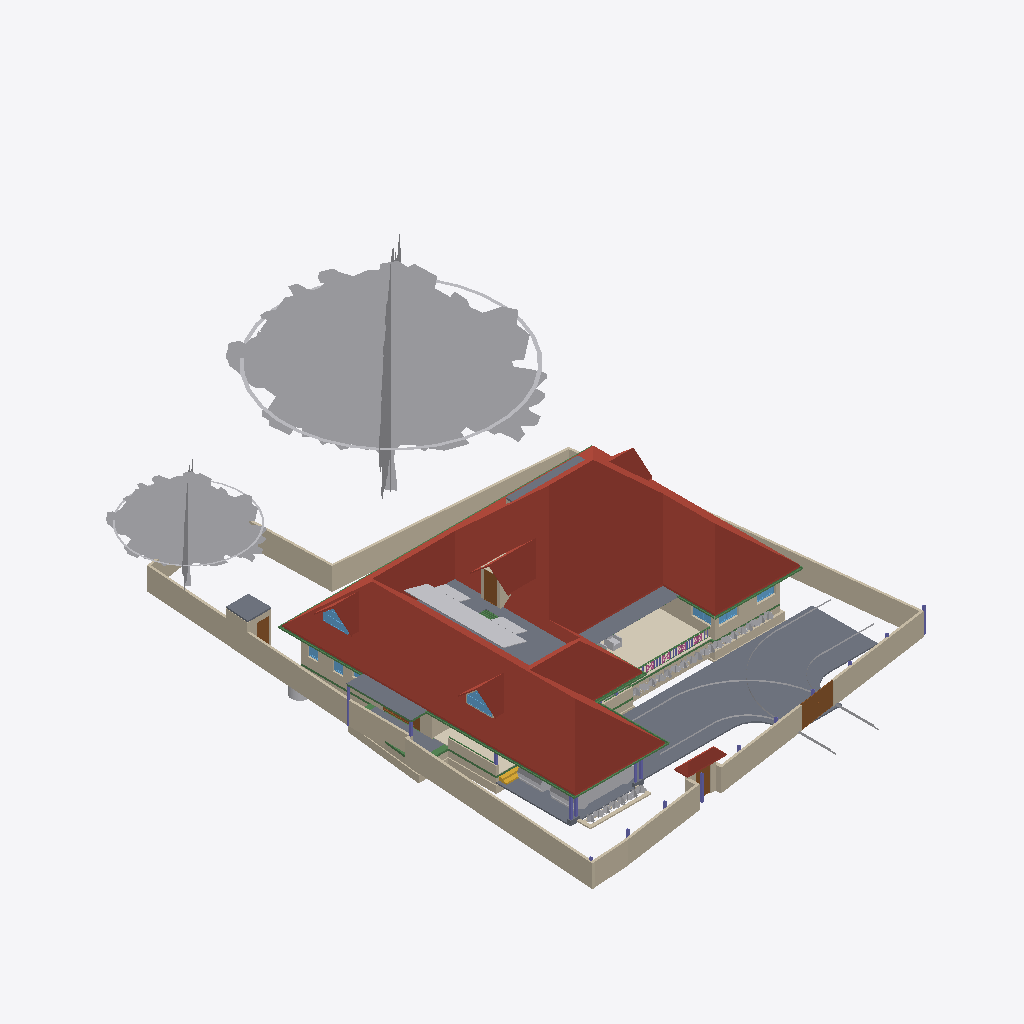
Isometric view of an IFC building model (IFC-SPF (STEP), schema IFC4X3, length unit metre), seen from the south-west, elements coloured by IFC class: 49 walls (beige), 46 other elements (light grey), 24 beams (green), 10 slabs (grey), 10 columns (violet), 7 windows (light blue), 6 roofs (red-brown), 5 doors (brown), 4 railings (pink), 1 covering (cream), 1 stair flight (yellow).
Extent 31.2 m × 45.0 m × 17.1 m (x, y, z). Storeys (7): Footing at -0.87 m; 00 at 0.00 m; GF at 0.45 m; GF Lintel at 2.55 m; FF at 3.45 m; GF-E at 3.45 m; FFtop at 5.70 m. Elements (816): 267 IfcWall, 192 IfcBeam, 69 IfcFurniture, 55 IfcColumn, 31 IfcWindow, 29 IfcGeographicElement, 27 IfcDoor, 23 IfcSlab, 18 IfcSanitaryTerminal, 14 IfcCovering, 14 IfcElectricAppliance, 12 IfcEarthworksFill.

HEADER;
FILE_DESCRIPTION(('ViewDefinition[DesignTransferView]'),'2;1');
FILE_NAME('Sreekesh.ifc','2025-06-14T11:27:06+05:30',(),(),'IfcOpenShell 0.8.3-alpha250613','Bonsai 0.8.3-alpha250613-9b8357c','Nobody');
FILE_SCHEMA(('IFC4X3'));
ENDSEC;
DATA;
#1=IFCPROJECT('0aPvmvJuf5owphcfiKWAsN',$,'My Project',$,$,$,$,(#14,#26),#9);
#30=IFCSITE('3jTVXq97zE2OZTfzZH9iYT',$,'My Site',$,$,#53,$,$,$,$,$,$,$,$);
#211744=IFCSITE('2pH2ecD1v9bgK8psTEcl$_',$,'Site',$,$,#211760,#211754,$,$,$,$,$,$,$);
#36=IFCBUILDING('3Bt1MypEf4fuqFfshm9kTs',$,'My Building',$,$,#59,$,$,$,$,$,$);
#333137=IFCBUILDING('2u05Cn$TD6OPdaLJzvNsxO',$,'GFWall',$,$,#333157,$,$,$,$,$,$);
#339211=IFCBUILDING('002Xt49mzDahM74jmffgUi',$,'GF-P',$,$,#339231,$,$,$,$,$,$);
#42=IFCBUILDINGSTOREY('3Yt8GBe1vE1Byt_$JKaQnQ',$,'GF',$,$,#7313,$,$,$,$);
#8023=IFCBUILDINGSTOREY('3LNq90aff4Xhn4xfthWyFx',$,'00',$,$,#8039,$,$,$,$);
#71986=IFCBUILDINGSTOREY('1ZF$IMkzjA5efl8XVVA8ry',$,'FFtop',$,$,#72046,$,$,$,$);
#72129=IFCBUILDINGSTOREY('1Nt2vvvNTB5u0X$NIke4ti',$,'GF Lintel',$,$,#280967,$,$,$,$);
#83382=IFCBUILDINGSTOREY('2do7yjy$r1eOSN7_GxsK9f',$,'FF',$,$,#83409,$,$,$,$);
#301077=IFCBUILDINGSTOREY('1n3LFyF6X708Cvo1r86gbR',$,'Footing',$,$,#301097,$,$,$,$);
#340744=IFCBUILDINGSTOREY('0$aAKYJlj1sB8ELKRxTL7n',$,'GF-E',$,$,#340770,$,$,$,$);
#286154=IFCROOF('2YQzS8qNnFqRTnIlyQr$6O',$,'Roof',$,$,#340348,#286162,$,.HIP_ROOF.);
#158109=IFCGEOGRAPHICELEMENT('1ICn9VC11DLu$jSeyjW6na',$,'GeographicElement',$,$,#159277,#158141,$,$);
#116871=IFCSLAB('1D4i_90s56vAIuoe4hq8Xo',$,'Slab',$,$,#189037,#116882,$,$);
#158156=IFCGEOGRAPHICELEMENT('2JlHSkVhjCZPlJyc1W8A6K',$,'GeographicElement',$,$,#159282,#158188,$,$);
#285749=IFCWALL('23M4dZECv7RPP4RWKkyrhY',$,'Wall.082',$,$,#286025,#285760,$,$);
#65997=IFCWALL('1DC2$ngnnDR8Q9h6mAR0js',$,'Wall',$,$,#345521,#66003,$,$);
#222195=IFCWALL('2ixJvC9dH599amejUM2w6G',$,'Wall',$,$,#293165,#222215,$,$);
#345031=IFCCOVERING('3RPlCoLTXEkg2LQ5VmhLHT',$,'Covering',$,$,#345237,#345042,$,$);
#66022=IFCWALL('2FUeR5sFb9uwjJGdeVWABU',$,'Wall',$,$,#212658,#66028,$,$);
#226167=IFCWALL('1JVywoPUH41xuuLQv_Mf23',$,'Wall.082',$,$,#226244,#226178,$,$);
#5763=IFCSLAB('2k1_QIQ_vEheGYBKPFgtqG',$,'Slab',$,$,#339798,#5774,$,$);
#65878=IFCWALL('1RxXXtAKb3$uqm3spal5Ab',$,'Wall.049',$,$,#212025,#65884,$,$);
#110356=IFCWALL('3Jc2L501zCIf2lBfrewdbK',$,'Wall',$,$,#292962,#110367,$,$);
#345472=IFCWALL('0yhntx_XHBtOwqFxJIUy0e',$,'Wall.082',$,$,#345566,#345483,$,$);
#189038=IFCSLAB('2JYu6QrLL0QvzbDq4KPxbf',$,'Slab',$,$,#189091,#189049,$,$);
#219358=IFCROOF('2NvTBbesP9PgYEhMlxRBaG',$,'Roof',$,$,#219414,#219392,$,.GABLE_ROOF.);
#106476=IFCSLAB('3SWoLdiHLDExF96lrfPbJY',$,'Slab',$,$,#280977,#106487,$,$);
#285691=IFCWALL('3FXX66X1H7gQUhINB1ZqHj',$,'Wall.082',$,$,#285831,#285702,$,$);
#2872=IFCWALL('0VICnwrYLCM9IhHcjSiD9g',$,'Wall',$,$,#333268,#2879,$,$);
#106448=IFCSLAB('1GhnzeWbD1FR$mVw6S$mla',$,'Slab',$,$,#280972,#106464,$,$);
#3151=IFCWALL('2frHB1bR9FtP23RXamn7Ko',$,'Wall',$,$,#333488,#3162,$,$);
#146729=IFCVEHICLE('0zRPRsukT96P6cuFPGiKs1',$,'Vehicle',$,$,#189086,#146742,$,$);
#109955=IFCWALL('0m53cJKujAOwiy8OxGf4Uf',$,'Wall',$,$,#212433,#109966,$,$);
#218560=IFCROOF('2C1nQ2OAXBdxxnXR0n9JKC',$,'Roof',$,$,#218716,#218594,$,.GABLE_ROOF.);
#116735=IFCDOOR('1dZUIR_mr60wAZddeiCYTI',$,'Door',$,$,#281598,#116767,$,1.79999995231628,3.0,$,$,$);
#217997=IFCROOF('2hcpXsHbj3E8lTGOwf_Twb',$,'Roof',$,$,#288053,#218003,$,.GABLE_ROOF.);
#3520=IFCWALL('1kfIyPN_b4JPSDED46DDvv',$,'Wall',$,$,#333253,#3526,$,$);
#117253=IFCWALL('2NQIKohcDAsQMbNSTdACJd',$,'Wall.049',$,$,#212331,#117264,$,$);
#309185=IFCWALL('1RTxTTrCL8QeAofqzjoycv',$,'Wall',$,$,#314935,#309196,$,$);
#117585=IFCSLAB('00nkzVGuT6heoHGHN6WRGv',$,'Slab',$,$,#280982,#117596,$,$);
#110251=IFCROOF('2Ww7svPQzEgA_fCzhmYus_',$,'Roof',$,$,#247185,#110283,$,.HIP_ROOF.);
#218717=IFCROOF('1hzKHTNaL00O8K0DSnXvur',$,'Roof',$,$,#218864,#218751,$,.GABLE_ROOF.);
#219564=IFCSLAB('3MJkxlHa9Ayv5Szi0695pa',$,'Slab',$,$,#351081,#219578,$,$);
#330794=IFCSLAB('2m4RWmARb8ng3Ygm017ww6',$,'Slab',$,$,#332135,#330805,$,$);
#206723=IFCBUILDINGELEMENTPROXY('2K1LMOkm11dBWSaNfDUHsX',$,'BuildingElementProxy',$,$,#207458,#206736,$,$);
#101624=IFCBEAM('38yYLt849AL9vMzuf_qlJY',$,'Beam',$,$,#345780,#101635,$,$);
#332304=IFCWALL('0ZmojOdCnDxP$iDjWVcZ2G',$,'Wall',$,$,#332530,#332324,$,$);
#72992=IFCWALL('0nKeLZCI54WeIG0cLfl1fW',$,'Wall',$,$,#291617,#73003,$,$);
#189522=IFCBUILDINGELEMENTPROXY('2fyH_FbBX1$e0RliKTBWRO',$,'BuildingElementProxy',$,$,#205917,#189554,$,$);
#146896=IFCDOOR('233Y4LKh93tgjzr0JDxIFw',$,'Door',$,$,#348594,#146970,$,2.09999990463257,1.20000004768372,$,$,$);
#328429=IFCWALL('2kbqNKfzvEQ9JHWg3KnlRz',$,'Wall',$,$,#329660,#328449,$,$);
#70155=IFCVEHICLE('3fs_92XJnE9xh12t4cEAUA',$,'Vehicle',$,$,#189081,#70187,$,$);
#287627=IFCBEAM('0CBrXPli9CuuYJqAxGAoT2',$,'Beam',$,$,#345805,#287638,$,$);
#206070=IFCBEAM('02028txQrArOf6QyRmi8S_',$,'Beam',$,$,#345790,#206081,$,$);
#327474=IFCWALL('2U4iGMjzz8RwTIGrH2ENgx',$,'Wall',$,$,#327667,#327494,$,$);
#287592=IFCBEAM('35uj72bWH5VeeE5oLL9s_t',$,'Beam',$,$,#345795,#287603,$,$);
#217978=IFCWINDOW('2es1BZXK942Q_zsdgNYlcV',$,'Window',$,$,#288063,#217991,$,$,$,$,$,$);
#218541=IFCWINDOW('21qcPfDRT2hPC8Z6tF6XzK',$,'Window',$,$,#218697,#218554,$,$,$,$,$,$);
#101757=IFCWALL('3Re5U6AfH5hRjhCU8HzlUQ',$,'Wall',$,$,#149415,#101777,$,$);
#106524=IFCSOLARDEVICE('3S6vjv$5jE1uGxlQ_RICMy',$,'SolarDevice',$,$,#120309,#106556,$,$);
#106561=IFCSOLARDEVICE('2N7C3uFTr0ovBcfJ26O6Lk',$,'SolarDevice',$,$,#120314,#106578,$,$);
#106597=IFCSOLARDEVICE('1JeFrLyoz5IhCtXWc_EtwE',$,'SolarDevice',$,$,#120324,#106614,$,$);
#106913=IFCSOLARDEVICE('3N6FBuwFX6eRZQfWUTehiA',$,'SolarDevice',$,$,#120354,#106930,$,$);
#106895=IFCSOLARDEVICE('3hGn0pNNz3NwRu5qnQ1KkQ',$,'SolarDevice',$,$,#120349,#106912,$,$);
#106633=IFCSOLARDEVICE('3nYAYQFdT0Hu3774nkbnMA',$,'SolarDevice',$,$,#120334,#106650,$,$);
#106669=IFCSOLARDEVICE('3CH4PS5oz4_xvHOpIILxvJ',$,'SolarDevice',$,$,#120344,#106686,$,$);
#106651=IFCSOLARDEVICE('3GkHrXcpz9luFJaFckT4XJ',$,'SolarDevice',$,$,#120339,#106668,$,$);
#106579=IFCSOLARDEVICE('1xWH0eIEnB$BgsSW0yRufF',$,'SolarDevice',$,$,#120319,#106596,$,$);
#106615=IFCSOLARDEVICE('0CbIHREHr2w9gh5lx0_n0D',$,'SolarDevice',$,$,#120329,#106632,$,$);
#327285=IFCWALL('1vo4h6gUf99v7g_hI2dwLe',$,'Wall',$,$,#327718,#327305,$,$);
#117669=IFCDOOR('1Oy85YKxL61PqzyfMMUgcU',$,'Door',$,$,#212869,#117700,$,2.09999990463257,1.0,$,$,$);
#116971=IFCWALL('08FBn4OWj7ogBqhIhITLuq',$,'Wall.049',$,$,#212683,#116982,$,$);
#101518=IFCBEAM('3jI7cp3YfEpe0vqGUIgXwj',$,'Beam',$,$,#340228,#101530,$,$);
#65947=IFCWALL('08s$eE7qfC1vtHJbeTdsNK',$,'Wall',$,$,#211965,#65953,$,$);
#111610=IFCDOOR('0JnVCEbZ93QxaghwOdNV45',$,'Door',$,$,#222491,#111641,$,2.09999990463257,1.20000004768372,$,$,$);
#329035=IFCWALL('2$n50xrj53zPnnhI4Jq0HX',$,'Wall',$,$,#329395,#329055,$,$);
#111729=IFCBEAM('1SW1UMPTn6IukCzEsXMMce',$,'Beam',$,$,#340213,#111740,$,$);
#35844=IFCFURNITURE('18HlnwBc9DnAvKFnG7c4d9',$,'Furniture',$,$,#147555,#147232,$,$);
#110674=IFCWALL('1a_hfYQo5DRgtEum677ZGl',$,'Wall',$,$,#292365,#110685,$,$);
#41688=IFCSTAIRFLIGHT('0VcD2gJAfBIuw$lMxDzKKO',$,'StairFlight',$,$,#283276,#118718,$,2,1,0.150000005960464,0.25,.STRAIGHT.);
#4009=IFCWALL('2lHSG51rHEfeNsY_Rnf304',$,'Wall',$,$,#333173,#4020,$,$);
#311569=IFCWALL('1gZorW5i11OO4PAeJxFA_9',$,'Wall',$,$,#323009,#311580,$,$);
#101546=IFCBEAM('2yIyVaMgz8tR0CuDvbao9K',$,'Beam',$,$,#340223,#101557,$,$);
#327732=IFCBEAM('3LAC8rAaD0M95EF$UDM7CJ',$,'Beam',$,$,#327828,#327751,$,$);
#323590=IFCBEAM('2KvW8IAv97GwnpIknpGcni',$,'Beam',$,$,#323799,#323601,$,$);
#282729=IFCWALL('0L3wrSYBnA$xcRhMJRWK$N',$,'Wall',$,$,#282839,#282740,$,$);
#26789=IFCDOOR('3HF$fS8tX7kw4y81dHWRkr',$,'Door',$,$,#340243,#26820,$,$,$,$,$,$);
#332235=IFCWALL('0WW$1fAGf3sAubsqiDgRRp',$,'Wall',$,$,#332594,#332255,$,$);
#344882=IFCWASTETERMINAL('0v1hqfc$r1$wf5R2fPkqwY',$,'WasteTerminal',$,$,#345030,#344893,$,$);
#111126=IFCWALL('11fiDOfq54uheWI4ur$p_M',$,'Wall',$,$,#292347,#111137,$,$);
#29270=IFCWINDOW('3GxmHADO1DPPnexShW0xza',$,'Window',$,$,#339838,#99898,$,1.29999995231628,1.54999995231628,$,$,$);
#329144=IFCWALL('0XJHmtTfD6sBELqtXy9e2a',$,'Wall',$,$,#329329,#329164,$,$);
#102232=IFCWALL('3BbLnMq0r7ivvaULYjF4Vv',$,'Wall',$,$,#348558,#102243,$,$);
#24945=IFCWINDOW('0pIOr8Fwn768Q5gngNrD$h',$,'Window',$,$,#339823,#99803,$,1.29999995231628,1.54999995231628,$,.DOUBLE_PANEL_VERTICAL.,$);
#111907=IFCBEAM('2ZH4G$MC58XAtNQkoO$cFt',$,'Beam',$,$,#345785,#111918,$,$);
#332339=IFCWALL('06RbKfkVLAig0EUUJcdLY6',$,'Wall',$,$,#332562,#332359,$,$);
#99476=IFCWINDOW('0bWf0UbSH5vA18P2wXez2A',$,'Window',$,$,#339853,#99508,$,1.29999995231628,1.54999995231628,$,.DOUBLE_PANEL_VERTICAL.,$);
#102201=IFCWALL('1d8KAB1ef84Bs8SUdT2bKV',$,'Wall',$,$,#348527,#102212,$,$);
#49227=IFCBEAM('2GaElzDELAMf9uZ0HgoOwe',$,'Beam',$,$,#213055,#49238,$,$);
#205676=IFCCOLUMN('1m4pG2hEHCIgNI$XnNio$y',$,'Column',$,$,#218414,#205691,$,$);
#327173=IFCWALL('3mDEA8Yi18fQRbhOE3km0k',$,'Wall',$,$,#327649,#327193,$,$);
#327920=IFCBEAM('1u9voof95Cp8BkjJqPE6_U',$,'Beam',$,$,#332415,#327939,$,$);
#327881=IFCBEAM('1z1Atghg99VfW7mInWERK0',$,'Beam',$,$,#328075,#327900,$,$);
#106931=IFCWALL('3FavAtlwfE4e0lW5aUJqLs',$,'Wall',$,$,#348589,#106942,$,$);
#93900=IFCBEAM('0gdpNefCnB7wAvxTxiZvHd',$,'Beam',$,$,#285184,#93911,$,$);
#110898=IFCWALL('1K4878DyjBfAhCF5jh34Xt',$,'Wall',$,$,#292388,#110909,$,$);
#226380=IFCCOLUMN('1sDYwOA5r3nwjHRU7tM1Mo',$,'Column',$,$,#286137,#226391,$,$);
#321694=IFCBEAM('1oE3YsWTv7Guw6PJPl5Z9_',$,'Beam',$,$,#322057,#321705,$,$);
#218367=IFCCOLUMN('2J15yxlZbFcuSUex6Gwy6L',$,'Column',$,$,#283271,#218378,$,$);
#63664=IFCWINDOW('3mwfxbXqnC5uKj5wGp4jau',$,'Window',$,$,#333278,#120088,$,$,$,$,$,$);
#120104=IFCWINDOW('2THasRCLvAPBjIU9R33dhN',$,'Window',$,$,#333288,#120117,$,$,$,$,$,$);
#327847=IFCBEAM('2Rjq1xFOz06enjWRcqyd9D',$,'Beam',$,$,#328038,#327866,$,$);
#72848=IFCWALL('2qzh75b3r6CuQdi0PydTsC',$,'Wall',$,$,#283219,#72859,$,$);
#311751=IFCWALL('3GJ_Yo$PLD_ApeMOj2tWby',$,'Wall',$,$,#319953,#311762,$,$);
#195333=IFCCOLUMN('2qNLTIfCf3AfSpateaCGBv',$,'Column',$,$,#283256,#195345,$,$);
#218344=IFCCOLUMN('0DL1qb0NzDGOcKawr5L0aU',$,'Column',$,$,#283266,#218355,$,$);
#328180=IFCWALL('0ABhG_1I127Plb3g$lDZDb',$,'Wall',$,$,#329143,#328200,$,$);
#332270=IFCBEAM('2xaS$r06b4vf3tMS9n7DUs',$,'Beam',$,$,#332397,#332289,$,$);
#205838=IFCCOLUMN('3dnMBWSuD8wBhVu_GChWwQ',$,'Column',$,$,#218439,#205853,$,$);
#107612=IFCWALL('1wbyz7uCHF0uVxGjaI6PCG',$,'Wall',$,$,#291943,#107632,$,$);
#206375=IFCGEOGRAPHICELEMENT('21glBAMDX0EOds7dh0WQ5y',$,'GeographicElement',$,$,#206462,#206388,$,$);
#302305=IFCWALL('3X0ERYtZTF3BJUadwFxNGr',$,'Wall',$,$,#303149,#302316,$,$);
#96530=IFCBEAM('074gpqyLr9$vd9aSHSci_M',$,'Beam',$,$,#149012,#96541,$,$);
#107142=IFCSLAB('2X2MSE$PfAlPCABr99DsiG',$,'Slab',$,$,#149395,#107153,$,$);
#282148=IFCWALL('1_oz2bIJv9UhxMZAVxslvN',$,'Wall',$,$,#291635,#282159,$,$);
#107115=IFCSLAB('2WfKfjDrX2bAvlVSkqt8hs',$,'Slab',$,$,#149390,#107130,$,$);
#158674=IFCGEOGRAPHICELEMENT('2ncbrfTWL1FhYXUtb7zyMb',$,'GeographicElement',$,$,#158786,#158687,$,$);
#158403=IFCGEOGRAPHICELEMENT('0CHZzWMcn6XAV70neXdBsp',$,'GeographicElement',$,$,#158480,#158416,$,$);
#158627=IFCGEOGRAPHICELEMENT('0QVobi_xf1LBhVYAwHHwl3',$,'GeographicElement',$,$,#158776,#158640,$,$);
#206312=IFCGEOGRAPHICELEMENT('0$xdS6ovvBK8DA9m8j2uJR',$,'GeographicElement',$,$,#206447,#206325,$,$);
#158243=IFCGEOGRAPHICELEMENT('3PTJhtnBb6VwefVSranvLv',$,'GeographicElement',$,$,#158287,#158275,$,$);
#158309=IFCGEOGRAPHICELEMENT('15bAT6T_X2zhO2m5OA8hk5',$,'GeographicElement',$,$,#158381,#158322,$,$);
#158507=IFCGEOGRAPHICELEMENT('1hDE_L04j14unb2V4K2V6S',$,'GeographicElement',$,$,#158558,#158520,$,$);
#158356=IFCGEOGRAPHICELEMENT('25TB9zVRrAoOge4nE5WW4s',$,'GeographicElement',$,$,#158454,#158369,$,$);
#158559=IFCGEOGRAPHICELEMENT('0y6_Xeo7HFPuXrDnKm$2Do',$,'GeographicElement',$,$,#158761,#158572,$,$);
#158653=IFCGEOGRAPHICELEMENT('3JfihsmqT5KwfF$ciKom66',$,'GeographicElement',$,$,#158781,#158666,$,$);
#206291=IFCGEOGRAPHICELEMENT('23m_b3tdTEEw$xJ2xNekzG',$,'GeographicElement',$,$,#206442,#206304,$,$);
#206396=IFCGEOGRAPHICELEMENT('2W_BJM$AH9C9XZO5H9Igq$',$,'GeographicElement',$,$,#206467,#206409,$,$);
#158288=IFCGEOGRAPHICELEMENT('271pJVk9fAH8ikxjdrzm5p',$,'GeographicElement',$,$,#158334,#158301,$,$);
#158335=IFCGEOGRAPHICELEMENT('2rAZsbigf3DexzsyAK1DMw',$,'GeographicElement',$,$,#158428,#158348,$,$);
#158455=IFCGEOGRAPHICELEMENT('2g086Z5DjFhwc2a8hXj0xy',$,'GeographicElement',$,$,#158652,#158468,$,$);
#158695=IFCGEOGRAPHICELEMENT('3cWA7dPJfDrffLqEmnopvM',$,'GeographicElement',$,$,#158791,#158708,$,$);
#158382=IFCGEOGRAPHICELEMENT('39jJZxIL53jvhs8$Y8PfHO',$,'GeographicElement',$,$,#158532,#158395,$,$);
#158429=IFCGEOGRAPHICELEMENT('0MnpHLYY5Dl9KBqLNs9ewF',$,'GeographicElement',$,$,#158506,#158442,$,$);
#158606=IFCGEOGRAPHICELEMENT('3unfgnsWL0CAbIWjJNXw$6',$,'GeographicElement',$,$,#158771,#158619,$,$);
#226429=IFCCOLUMN('17ANg42C19BBQqwVkkACrL',$,'Column',$,$,#276319,#226440,$,$);
#328469=IFCWALL('3AAxxDCvj5896BeVVxFPvQ',$,'Wall',$,$,#329623,#328489,$,$);
#158585=IFCGEOGRAPHICELEMENT('3NO8z77CjFTBV$pl7mjwuz',$,'GeographicElement',$,$,#158766,#158598,$,$);
#218286=IFCCOLUMN('0x_HSsKZL2AOgEtS2rz$91',$,'Column',$,$,#283261,#218297,$,$);
#158533=IFCGEOGRAPHICELEMENT('1cDn5uoHD4evtpdNyLCS5e',$,'GeographicElement',$,$,#158584,#158546,$,$);
#206333=IFCGEOGRAPHICELEMENT('2f__mIbYvAqfZtvBOwaFqq',$,'GeographicElement',$,$,#206452,#206346,$,$);
#158481=IFCGEOGRAPHICELEMENT('0c_6Ok9Q94pvlbvP_zkFpm',$,'GeographicElement',$,$,#158720,#158494,$,$);
#158721=IFCGEOGRAPHICELEMENT('2KMjkbIYP2pOnFB6K366_N',$,'GeographicElement',$,$,#158796,#158734,$,$);
#206417=IFCGEOGRAPHICELEMENT('3ZTQMRTUnBmuQ4hiLob7WK',$,'GeographicElement',$,$,#206472,#206430,$,$);
#327514=IFCWALL('1it10YhWDFH9gCd2O3hnSW',$,'Wall',$,$,#327699,#327534,$,$);
#218617=IFCWALL('2zv4ghPnDAPgdIxPnPiR4q',$,'Wall',$,$,#295132,#218679,$,$);
#206354=IFCGEOGRAPHICELEMENT('0M22UBg552Nxtp84xxqgy5',$,'GeographicElement',$,$,#206457,#206367,$,$);
#94446=IFCBEAM('01JOsyU7jEnvQzPJfM90wj',$,'Beam',$,$,#285336,#94457,$,$);
#94823=IFCRAILING('3MMqc3z$fCpPn$zVhNnO4N',$,'Railing',$,$,#143900,#94836,$,$);
#94982=IFCRAILING('1bKwL3N0D5ghAl1rhXIbhj',$,'Railing',$,$,#143905,#94995,$,$);
#329409=IFCWALL('3Cxk__a$n5$BSk_InZ2945',$,'Wall',$,$,#329678,#329429,$,$);
#94392=IFCRAILING('0QwxieNV15HujEnitgmx1c',$,'Railing',$,$,#143890,#94424,$,$);
#218488=IFCCOLUMN('1MHHOnDnDE38l5_iSiIYG$',$,'Column',$,$,#282320,#218499,$,$);
#80776=IFCBEAM('2jbCdVhf949eD6ppLG3r_s',$,'Beam',$,$,#285300,#80788,$,$);
#94702=IFCRAILING('06p5Y2X713qPekdPy42GrA',$,'Railing',$,$,#143895,#94715,$,$);
#327954=IFCBEAM('0sP03oSW15$QcfoTPLiBso',$,'Beam',$,$,#332626,#327973,$,$);
#96267=IFCBEAM('0kFglTjiD1FOf15fVfBsO6',$,'Beam',$,$,#285161,#96278,$,$);
#34185=IFCFURNITURE('2BE9a6LpL91PCj4_J$x9Rr',$,'Furniture',$,$,#147540,#147166,$,$);
#282703=IFCWALL('07ZQSRrFPBGxJsb3B1dsC6',$,'Wall',$,$,#293061,#282714,$,$);
#49111=IFCBEAM('1fJXcKXd9CrBoyTG$S7_VE',$,'Beam',$,$,#212915,#49126,$,$);
#111806=IFCBEAM('0sTlE$wHj6G9WB0HZ_O7FJ',$,'Beam',$,$,#340208,#111817,$,$);
#309029=IFCWALL('0eSw7UQ4D5SuY21_LlX2lF',$,'Wall',$,$,#314953,#309040,$,$);
#205622=IFCCOLUMN('2Cj7ul0QjAMhXt33R1Yt3q',$,'Column',$,$,#218399,#205637,$,$);
ENDSEC;
